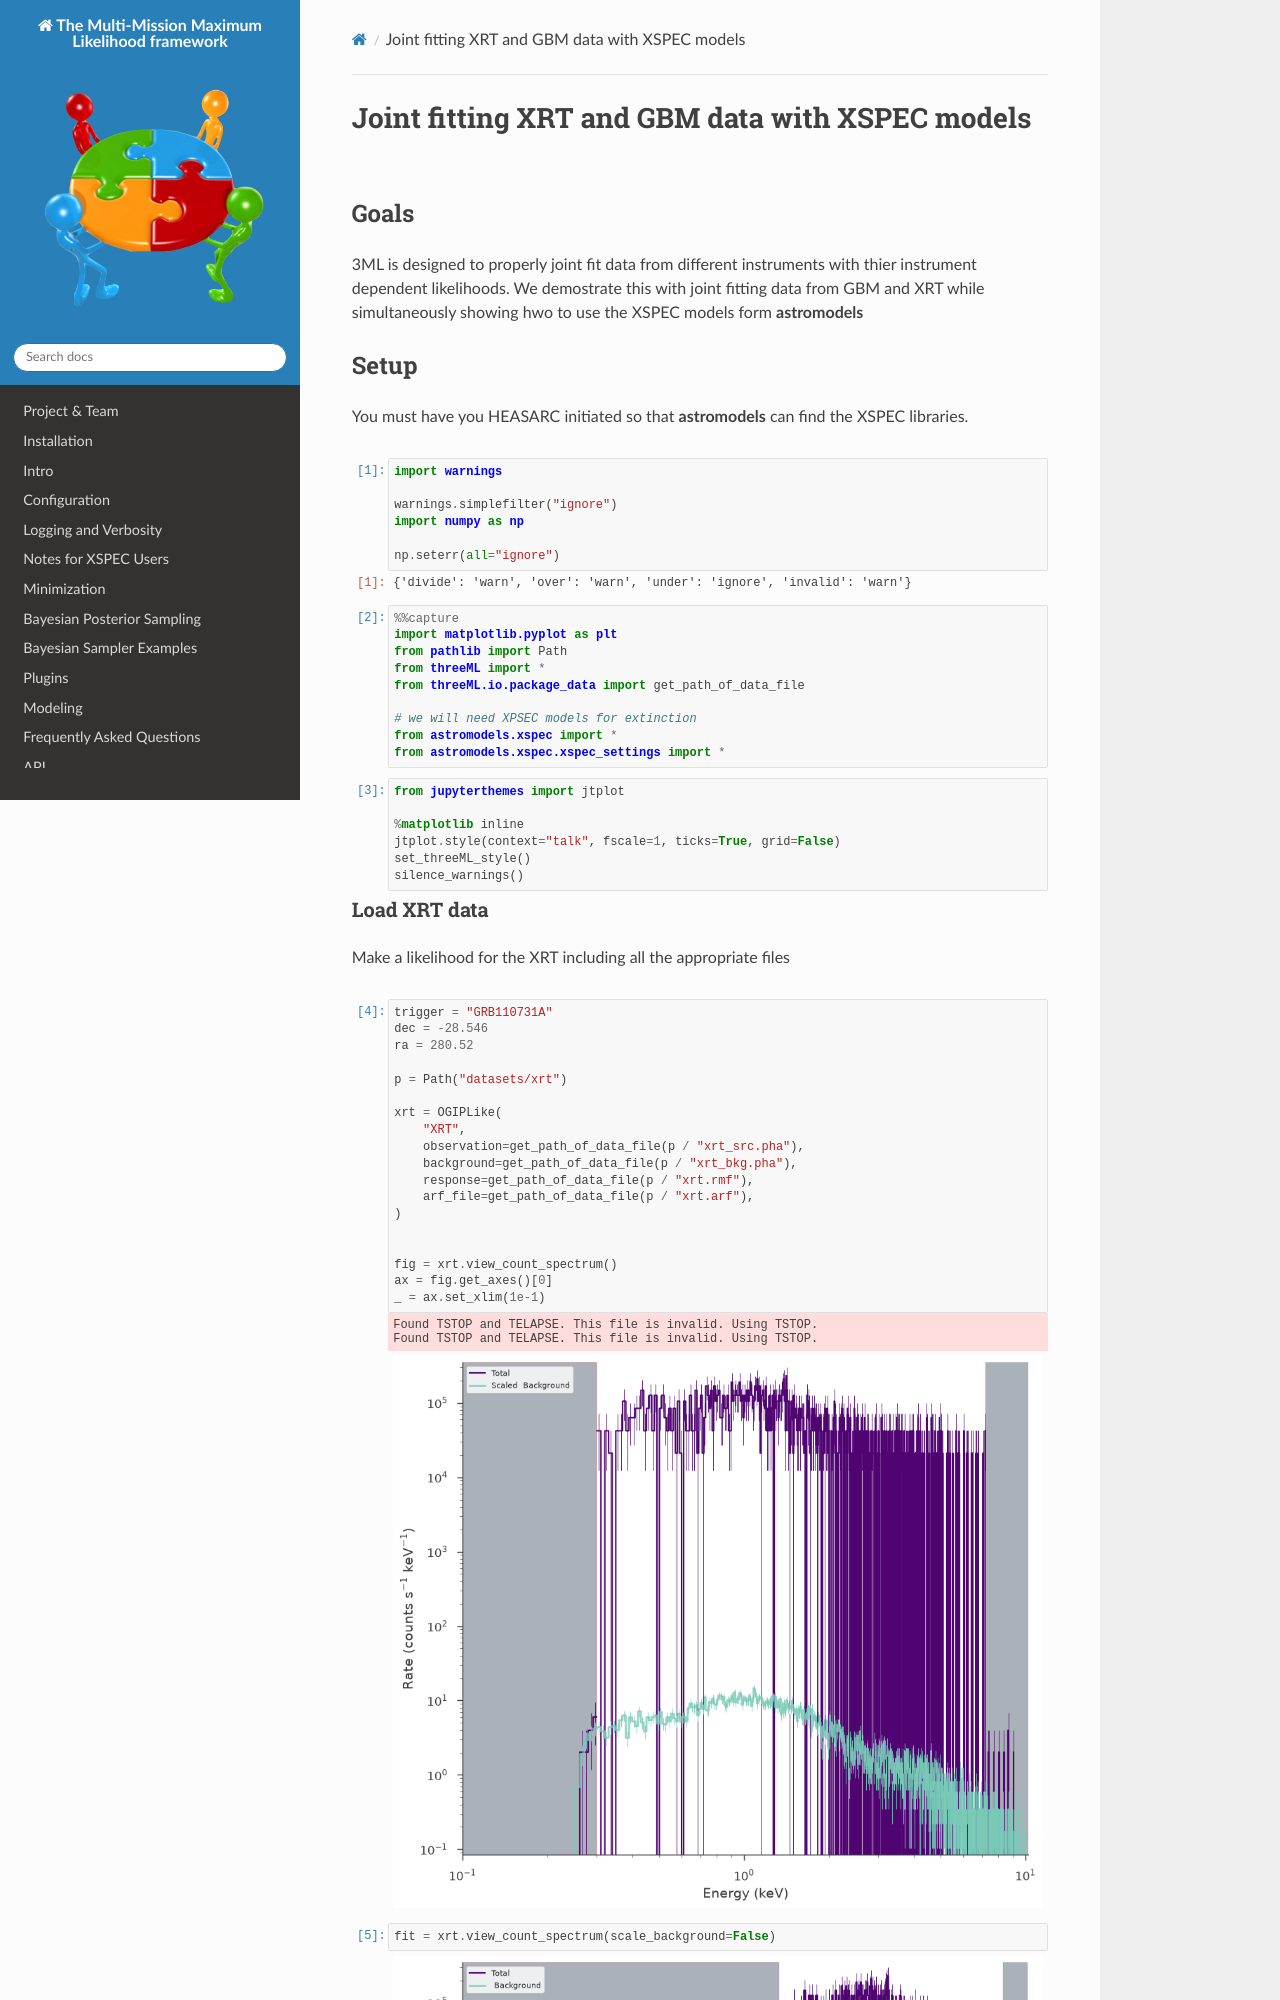

repository: threeML/threeML · page: notebooks/joint_fitting_xrt_and_gbm_xspec_models.html · generator: sphinx

---
jupyter:
  jupytext:
    formats: ipynb,md
    text_representation:
      extension: .md
      format_name: markdown
      format_version: '1.2'
      jupytext_version: 1.7.1
  kernelspec:
    display_name: Python 3
    language: python
    name: python3
---

# Joint fitting XRT and GBM data with XSPEC models

### Goals

3ML is designed to properly joint fit data from different instruments with thier instrument dependent likelihoods.
We demostrate this with joint fitting data from GBM and XRT while simultaneously showing hwo to use the XSPEC models form **astromodels**
